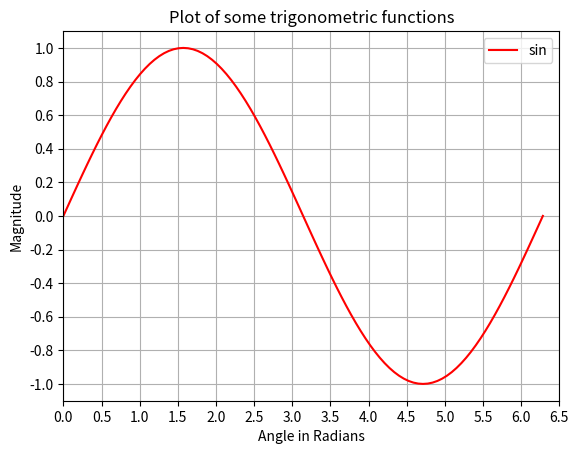

Write the Python code that produced this figure.
# Plotting tutorials in Python
# Enhancing a plot

import numpy as np
import matplotlib.pyplot as plt

x = np.linspace(0, 2.0*np.pi, 101)
y = np.sin(x)

# values for making ticks in x and y axis
xnumbers = np.linspace(0, 7, 15)
ynumbers = np.linspace(-1, 1, 11)

plt.plot(x, y, color='r', label='sin') # r - red colour
plt.xlabel("Angle in Radians")
plt.ylabel("Magnitude")
plt.title("Plot of some trigonometric functions")
plt.xticks(xnumbers)
plt.yticks(ynumbers)
plt.legend()
plt.grid()
plt.axis([0, 6.5, -1.1, 1.1]) # [xstart, xend, ystart, yend]
plt.show()